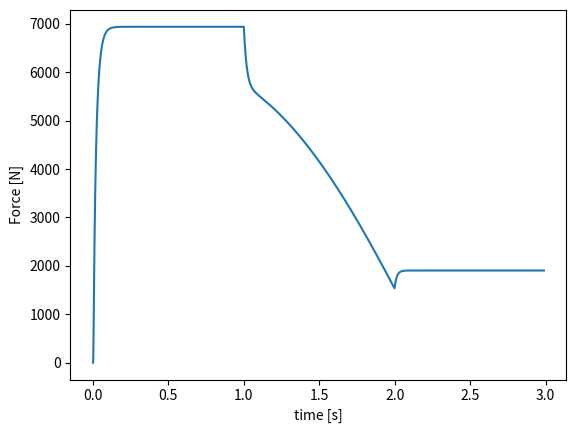

This chart was generated by the following Python code:
import numpy as np
import math
import matplotlib.pyplot as plt
%matplotlib notebook 
#inline

# Propriedades do vasto medial
Umax = 0.04
Lslack = 0.223
Lce = 0.087
Lceopt = 0.093
width = 0.63 * Lceopt
Fmax = 7400;
a = 0.25 * Fmax
b = 0.25*10 * Lceopt

# Condições Iniciais
phi = np.pi/2
phid = 0
#Lce = 0.31 - Lslack
t0 = 0
tend = 2.99
h = 0.001

t = np.arange(t0,tend,h)

Lce_2 = np.empty_like(t)
Lce_2[0] = 0

F = np.empty_like(t)
F[0] = 0

Fkpe = np.empty_like(t)
Fkpe[0] = 0

for i in range (1,len(t)):
    if t[i]<=1:   Lm = 0.31
    
    if t[i]>1 and t[i]<2:   Lm = 0.31 - 0.04*(t[i]-1)
    
    Lsee = Lm - Lce
    
    if (Lsee < Lslack): F[i] = 0; 
    else: F[i] = Fmax * ((Lsee-Lslack)/(Umax*Lslack))**2;
        
    if (Lce < Lceopt): Fkpe[i] = 0; 
    else: Fkpe[i] = Fmax * ((Lce-Lceopt)/(Umax*Lceopt))**2;
    
    F0 = max([0, Fmax*(1-((Lce-Lceopt)/width)**2)])
    
    if F[i] > F0: pass#print('Error: can not do excentric contractions')
        
    Lcedt = -b*(F0-(F[i]-Fkpe[i])) / ((F[i]-Fkpe[i])+a)
    
    # Euler intergration Step
    Lce = Lce + h * Lcedt
    

plt.plot (t,F)
plt.ylabel('Force [N]')
plt.xlabel('time [s]')
plt.show()